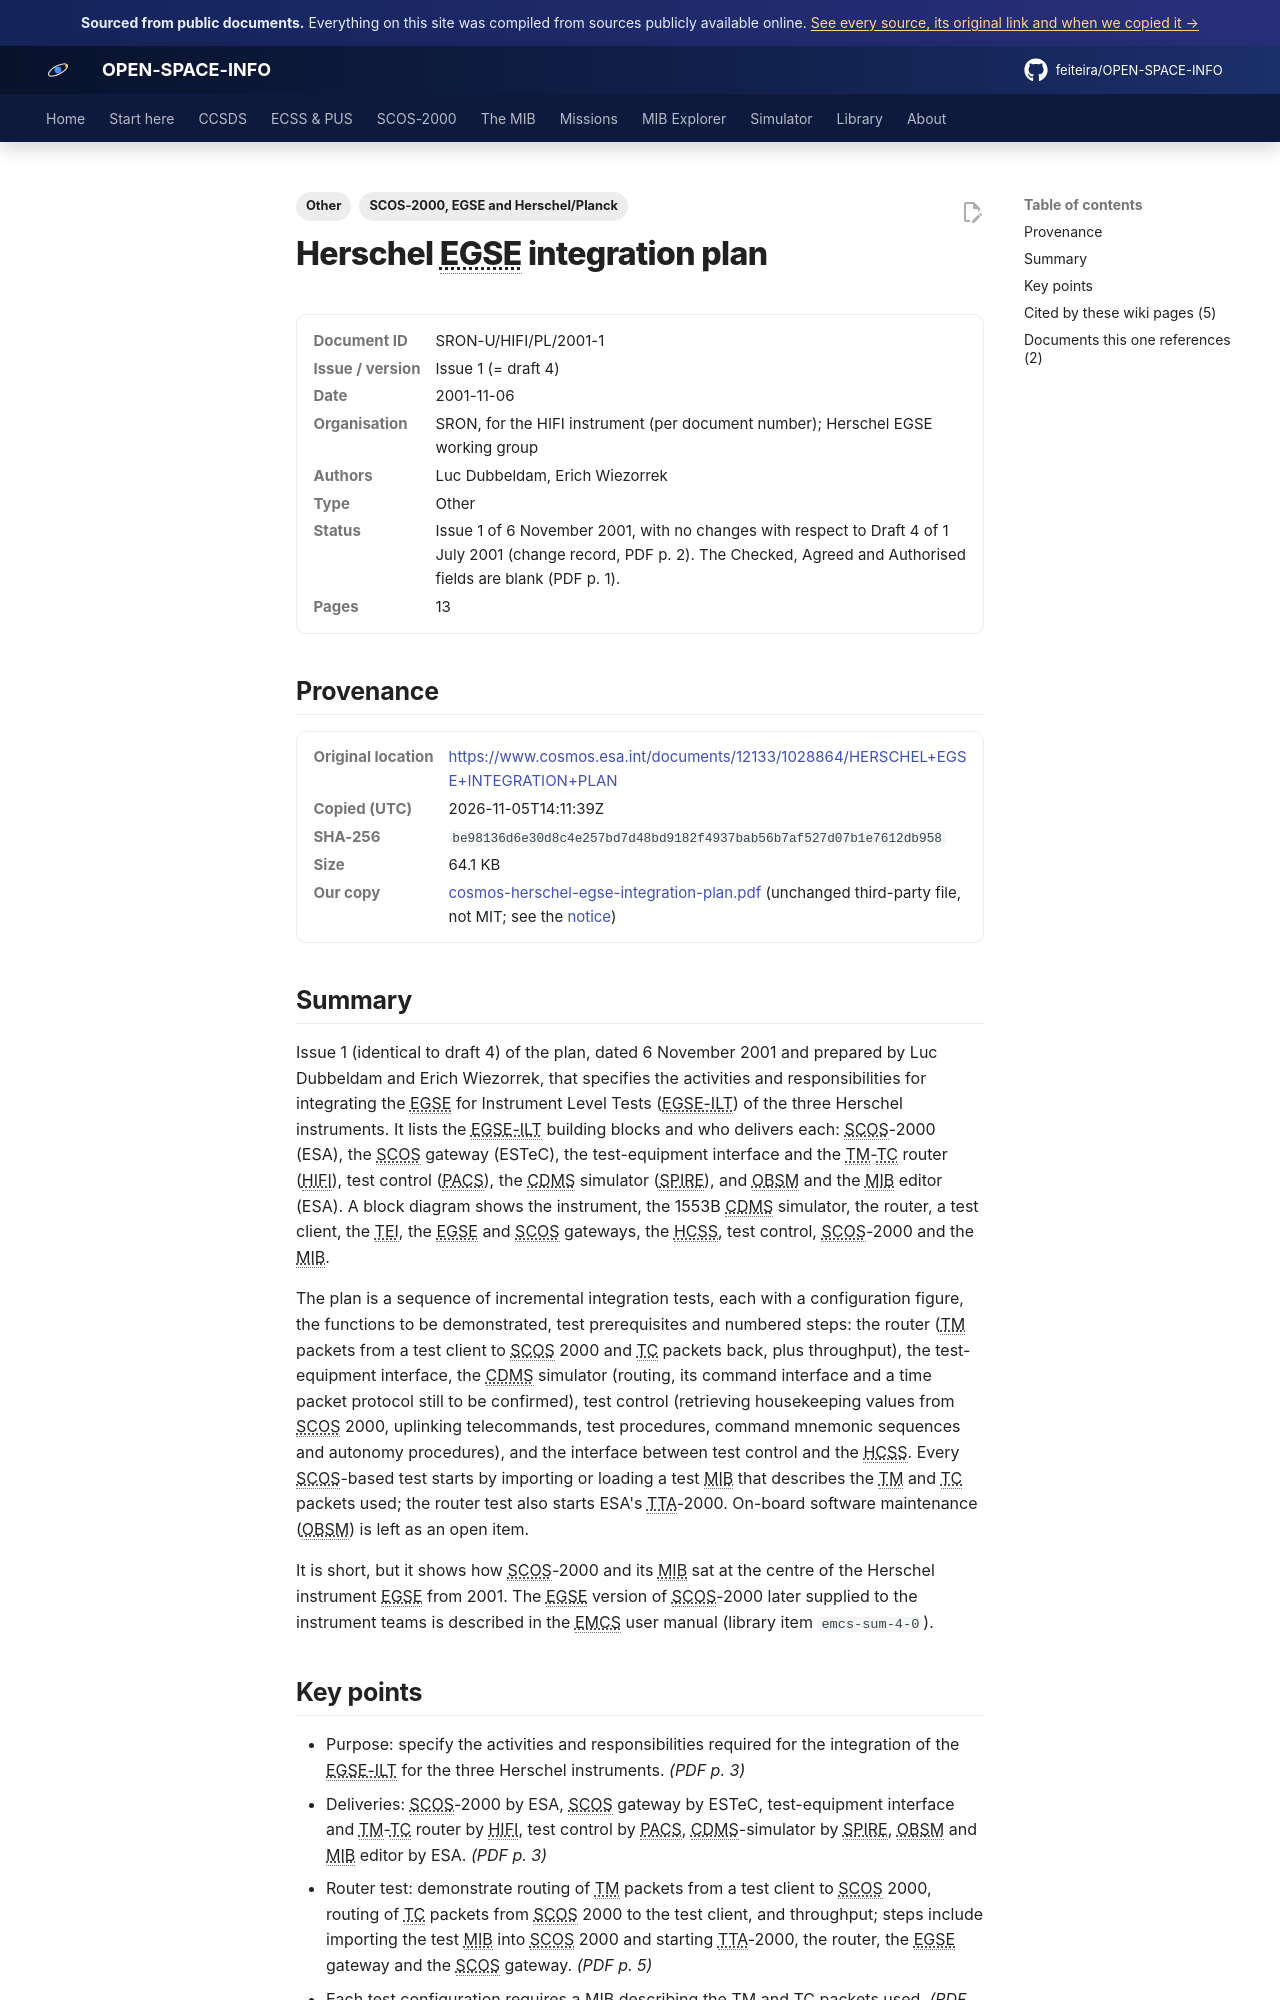

repository: feiteira/OPEN-SPACE-INFO · page: library/cosmos-herschel-egse-integration-plan/index.html · generator: mkdocs

---
title: "Herschel EGSE integration plan"
description: "Issue 1 (identical to draft 4) of the plan, dated 6 November 2001 and prepared by Luc Dubbeldam and Erich Wiezorrek, that specifies the activities and responsibilities for integrating the EGSE for Ins"
tags: ["Other", "SCOS-2000, EGSE and Herschel/Planck"]
sources: [cosmos-herschel-egse-integration-plan]
---

# Herschel EGSE integration plan

<dl class="osi-meta"><dt>Document ID</dt><dd>SRON-U/HIFI/PL/2001-1</dd><dt>Issue / version</dt><dd>Issue 1 (= draft 4)</dd><dt>Date</dt><dd>2001-11-06</dd><dt>Organisation</dt><dd>SRON, for the HIFI instrument (per document number); Herschel EGSE working group</dd><dt>Authors</dt><dd>Luc Dubbeldam, Erich Wiezorrek</dd><dt>Type</dt><dd>Other</dd><dt>Status</dt><dd>Issue 1 of 6 November 2001, with no changes with respect to Draft 4 of 1 July 2001 (change record, PDF p. 2). The Checked, Agreed and Authorised fields are blank (PDF p. 1).</dd><dt>Pages</dt><dd>13</dd></dl>

## Provenance

<dl class="osi-meta"><dt>Original location</dt><dd><a href="https://www.cosmos.esa.int/documents/12133/1028864/HERSCHEL+EGSE+INTEGRATION+PLAN" rel="noopener">https://www.cosmos.esa.int/documents/12133/1028864/HERSCHEL+EGSE+INTEGRATION+PLAN</a></dd><dt>Copied (UTC)</dt><dd>2026-11-05T14:11:39Z</dd><dt>SHA-256</dt><dd><code>be98136d6e30d8c4e257bd7d48bd9182f4937bab56b7af527d07b1e7612db958</code></dd><dt>Size</dt><dd>64.1 KB</dd><dt>Our copy</dt><dd><a href="../third-party/core/cosmos-herschel-egse-integration-plan.pdf">cosmos-herschel-egse-integration-plan.pdf</a> (unchanged third-party file, not MIT; see the <a href="../third-party/NOTICE/">notice</a>)</dd></dl>

## Summary

Issue 1 (identical to draft 4) of the plan, dated 6 November 2001 and prepared by Luc Dubbeldam and Erich Wiezorrek, that specifies the activities and responsibilities for integrating the EGSE for Instrument Level Tests (EGSE-ILT) of the three Herschel instruments. It lists the EGSE-ILT building blocks and who delivers each: SCOS-2000 (ESA), the SCOS gateway (ESTeC), the test-equipment interface and the TM-TC router (HIFI), test control (PACS), the CDMS simulator (SPIRE), and OBSM and the MIB editor (ESA). A block diagram shows the instrument, the 1553B CDMS simulator, the router, a test client, the TEI, the EGSE and SCOS gateways, the HCSS, test control, SCOS-2000 and the MIB.

The plan is a sequence of incremental integration tests, each with a configuration figure, the functions to be demonstrated, test prerequisites and numbered steps: the router (TM packets from a test client to SCOS 2000 and TC packets back, plus throughput), the test-equipment interface, the CDMS simulator (routing, its command interface and a time packet protocol still to be confirmed), test control (retrieving housekeeping values from SCOS 2000, uplinking telecommands, test procedures, command mnemonic sequences and autonomy procedures), and the interface between test control and the HCSS. Every SCOS-based test starts by importing or loading a test MIB that describes the TM and TC packets used; the router test also starts ESA's TTA-2000. On-board software maintenance (OBSM) is left as an open item.

It is short, but it shows how SCOS-2000 and its MIB sat at the centre of the Herschel instrument EGSE from 2001. The EGSE version of SCOS-2000 later supplied to the instrument teams is described in the EMCS user manual (library item `emcs-sum-4-0`).
